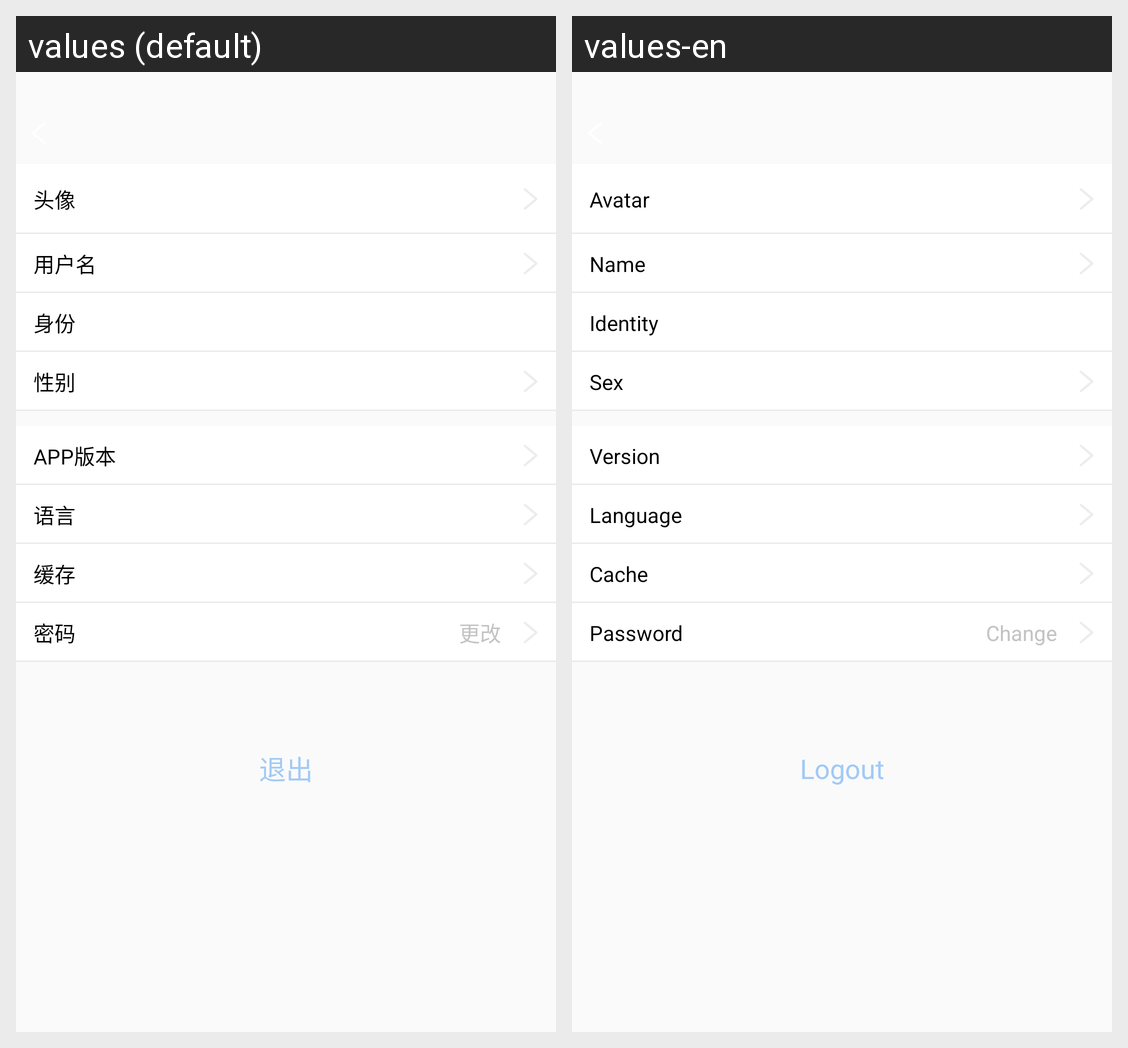

Here is an Android app screen in its default locale and in the app's own translations. Write out the translated-string differences for the strings that appear on this screen.
Android screen res/layout/fragment_me.xml rendered under 2 locales, left to right: values (default), values-en. Device: Nexus 5 (rendered at 1080×1920; each locale shown at half size, 540×960, under a caption strip naming it); theme AppTheme.
Strings drawn on this screen, with the default value and each locale's value (text and hints the layout hard-codes, and strings that could not be matched under every locale, appear in the picture but are not listed):

setting_menu_avatar
  values: 头像
  values-en: Avatar

setting_menu_name
  values: 用户名
  values-en: Name

setting_menu_identity
  values: 身份
  values-en: Identity

setting_menu_sex
  values: 性别
  values-en: Sex

setting_menu_version
  values: APP版本
  values-en: Version

setting_menu_language
  values: 语言
  values-en: Language

setting_menu_cache
  values: 缓存
  values-en: Cache

setting_menu_password
  values: 密码
  values-en: Password

change
  values: 更改
  values-en: Change

setting_menu_logout
  values: 退出
  values-en: Logout
